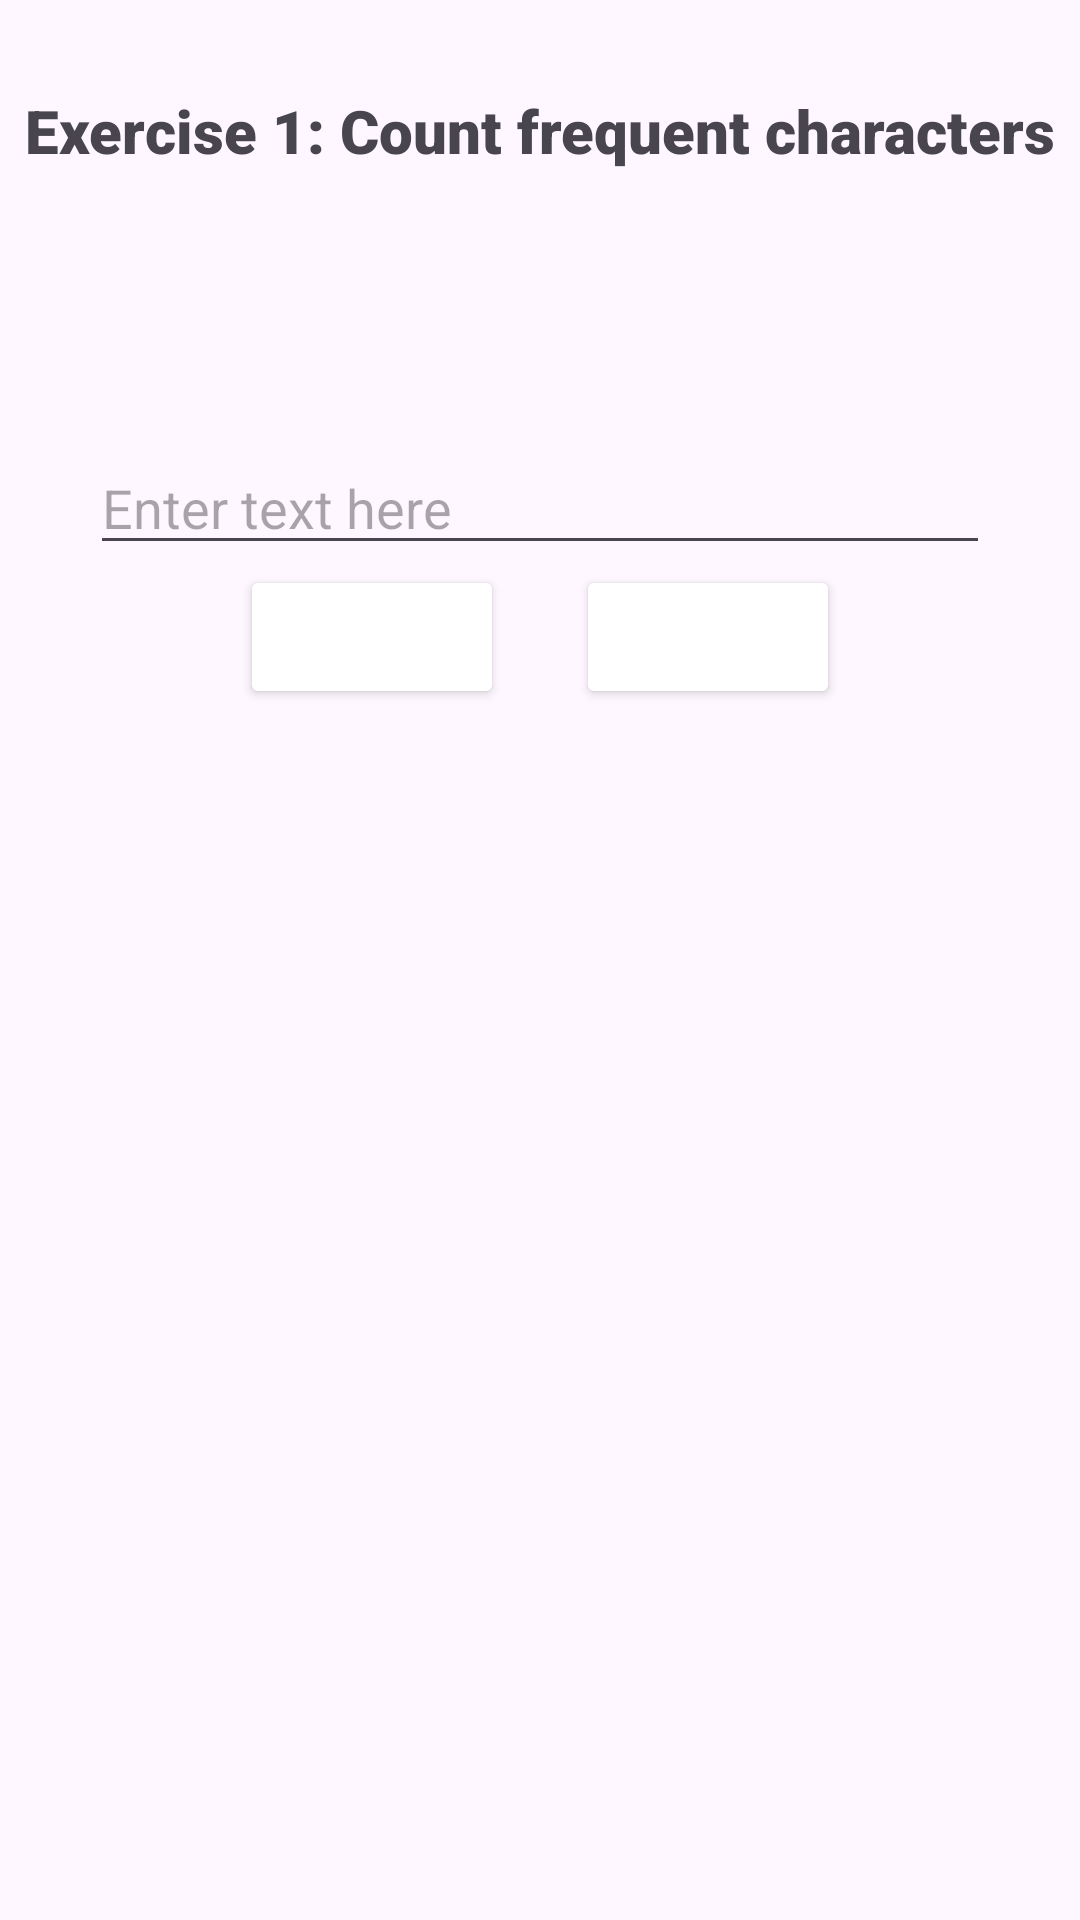

The Android layout XML behind this screen, and the referenced resources:
<!-- AndroidManifest.xml: application theme Theme.GHTK_Intern_Week2 -->
<!-- res/layout/fragment1.xml -->
<?xml version="1.0" encoding="utf-8"?>

<androidx.constraintlayout.widget.ConstraintLayout xmlns:android="http://schemas.android.com/apk/res/android"
    xmlns:app="http://schemas.android.com/apk/res-auto"
    xmlns:tools="http://schemas.android.com/tools"
    android:layout_width="match_parent"
    android:layout_height="match_parent">

    <TextView
        android:id="@+id/title"
        android:layout_width="wrap_content"
        android:layout_height="wrap_content"
        android:fontFamily="sans-serif-black"
        android:paddingTop="30dp"
        android:text="@string/exercise_1_count_frequent_characters"
        android:textSize="20sp"
        app:layout_constraintEnd_toEndOf="parent"
        app:layout_constraintStart_toStartOf="parent"
        app:layout_constraintTop_toTopOf="parent" />

    <EditText
        android:id="@+id/editText"
        android:layout_width="match_parent"
        android:layout_height="wrap_content"
        android:layout_marginHorizontal="30dp"
        android:autofillHints="GHTK Tech 1001"
        android:backgroundTint="@color/appbar"
        android:hint="Enter text here"
        android:inputType="text"
        android:paddingTop="100dp"
        app:layout_constraintTop_toBottomOf="@+id/title"
        tools:layout_editor_absoluteX="30dp" />

    <Button
        android:id="@+id/button"
        android:layout_width="wrap_content"
        android:layout_height="wrap_content"
        android:backgroundTint="@color/appbar"
        android:paddingTop="5dp"
        android:text="GHTK"
        android:textColor="@color/white"
        android:layout_marginEnd="80dp"
        app:layout_constraintEnd_toEndOf="parent"
        app:layout_constraintTop_toBottomOf="@+id/editText" />
    <Button
        android:id="@+id/clear"
        android:layout_width="wrap_content"
        android:layout_height="wrap_content"
        android:backgroundTint="@color/appbar"
        android:paddingTop="5dp"
        android:layout_marginStart="80dp"
        android:text="Clear"
        android:textColor="@color/white"
        app:layout_constraintStart_toStartOf="parent"
        app:layout_constraintTop_toBottomOf="@+id/editText" />

    <androidx.recyclerview.widget.RecyclerView
        android:id="@+id/rcview"
        android:layout_width="match_parent"
        android:layout_height="0dp"
        android:padding="15dp"
        app:layoutManager="androidx.recyclerview.widget.LinearLayoutManager"
        app:layout_constraintBottom_toBottomOf="parent"
        app:layout_constraintTop_toBottomOf="@+id/button" />
</androidx.constraintlayout.widget.ConstraintLayout>
<!-- resources referenced by this layout -->
<resources>
  <string name="exercise_1_count_frequent_characters">Exercise 1: Count frequent characters</string>
  <style name="Theme.GHTK_Intern_Week2" parent="Base.Theme.GHTK_Intern_Week2" />
  <style name="Base.Theme.GHTK_Intern_Week2" parent="Theme.Material3.DayNight.NoActionBar">
          
           <item name="colorPrimary">@color/appbar</item>
      </style>
  <!-- not gathered from this repository: default colours our renderer supplied (Android Studio template values) -->
  <color name="white">#FFFFFFFF</color>
</resources>
